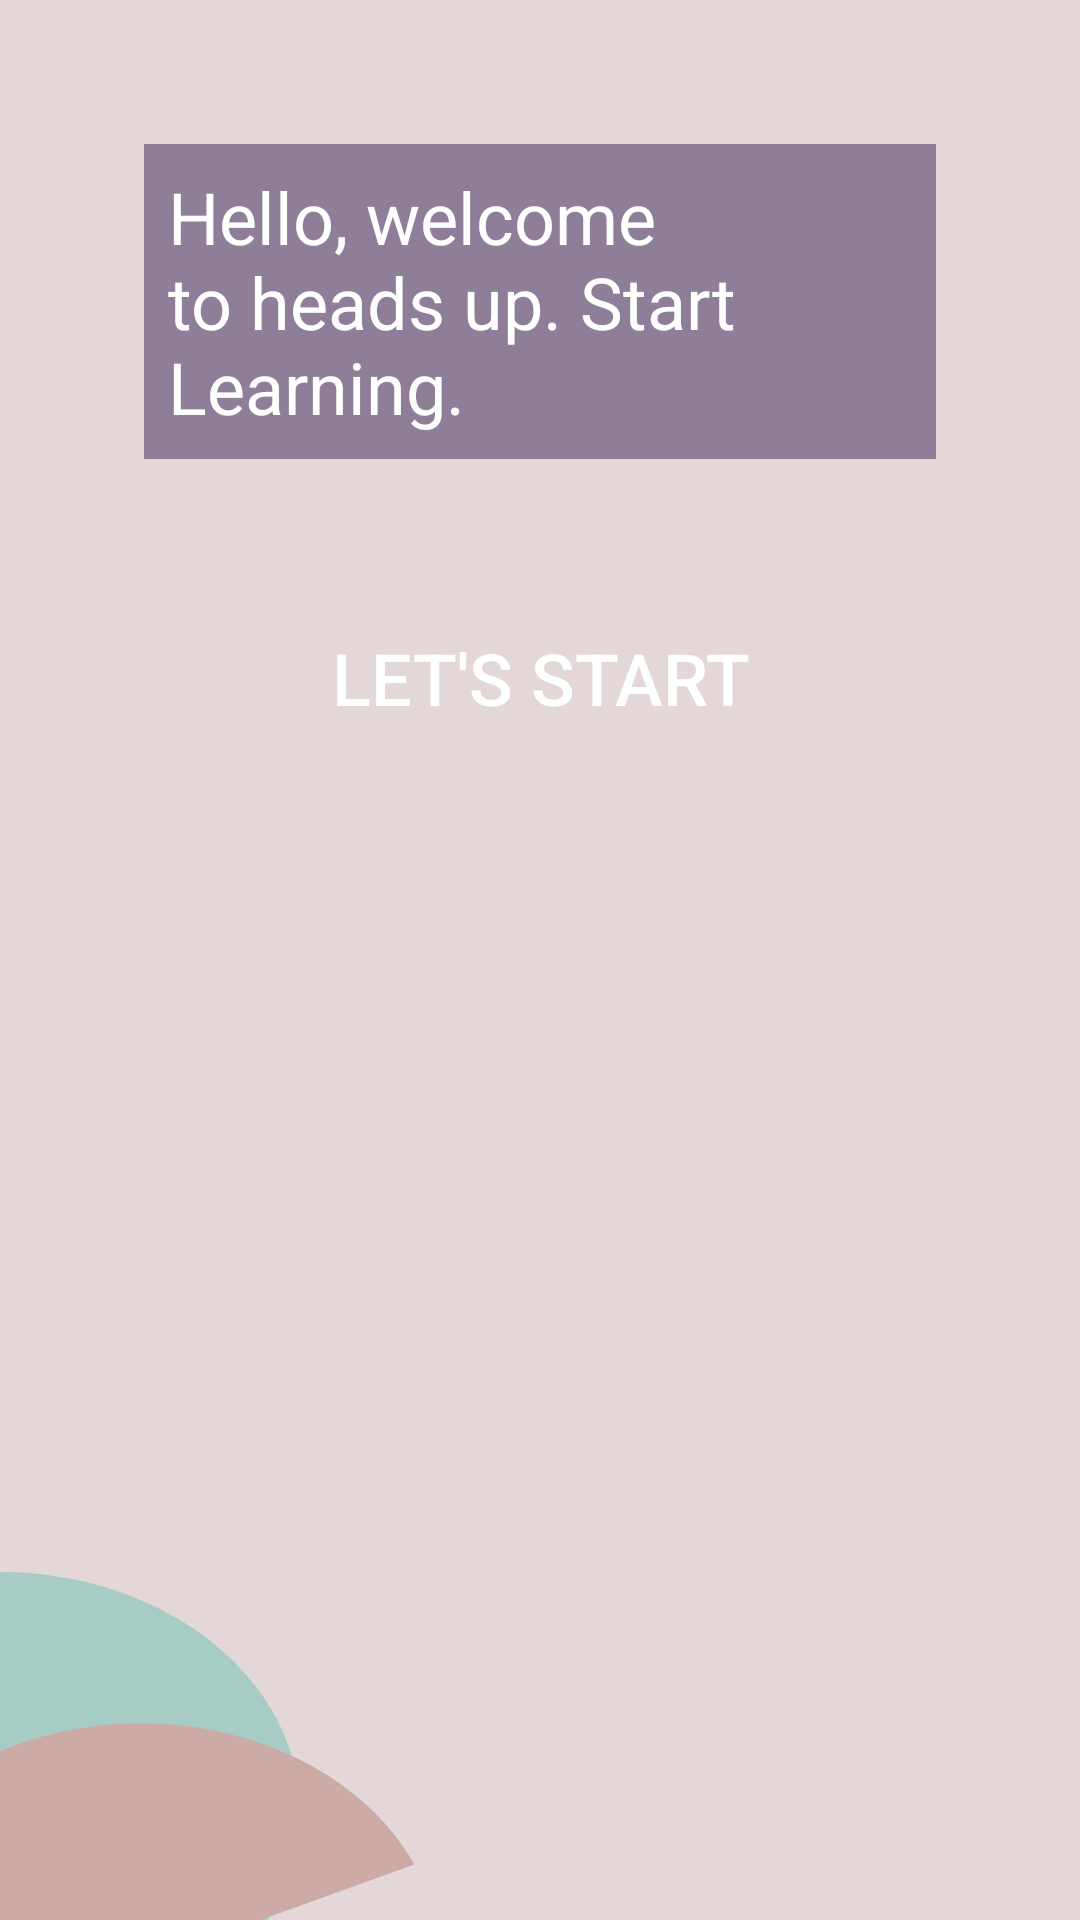

Layout XML and referenced resources for this Android screen:
<!-- AndroidManifest.xml: application theme AppTheme -->
<!-- res/layout/fragment_home.xml -->
<?xml version="1.0" encoding="utf-8"?>
<androidx.constraintlayout.widget.ConstraintLayout xmlns:android="http://schemas.android.com/apk/res/android"
    xmlns:app="http://schemas.android.com/apk/res-auto"
    xmlns:tools="http://schemas.android.com/tools"
    android:layout_width="match_parent"
    android:layout_height="match_parent"
    android:background="@drawable/ic_app_background"
    tools:context=".MainActivity">


    <RelativeLayout
        android:layout_width="match_parent"
        android:layout_height="wrap_content"
        android:animateLayoutChanges="true"
        android:padding="24dp"
        tools:ignore="MissingConstraints">

        <TextView
            android:id="@+id/vpnTVHome"
            android:layout_width="match_parent"
            android:layout_height="wrap_content"
            android:layout_marginStart="24dp"
            android:layout_marginLeft="24dp"
            android:layout_marginTop="24dp"
            android:layout_marginEnd="24dp"
            android:layout_marginRight="24dp"
            android:layout_marginBottom="24dp"
            android:background="#7C352053"
            android:padding="8dp"
            android:text="Hello, welcome to heads up. Start Learning."
            android:textColor="#ffffff"
            android:textSize="24sp" />

        <FrameLayout
            android:id="@+id/buttonFrameLayout"
            android:layout_width="wrap_content"
            android:layout_height="wrap_content"
            android:layout_below="@+id/vpnTVHome"
            android:layout_centerHorizontal="true"
            android:layout_marginTop="24dp"
            android:layout_marginBottom="24dp"
            android:background="@drawable/button_bg_thick"
            android:backgroundTint="@color/colorPrimary"
            android:paddingLeft="12dp"
            android:paddingRight="12dp"
            tools:ignore="MissingConstraints">

            <Button
                android:id="@+id/startNowButton"
                android:layout_width="fill_parent"
                android:layout_height="50dp"
                android:background="?android:attr/selectableItemBackground"
                android:text="Let's start"
                android:textColor="#ffffff"
                android:textSize="24sp"
                android:textStyle="normal" />
        </FrameLayout>

        <com.google.android.material.floatingactionbutton.FloatingActionButton
            android:id="@+id/manageAdmin"
            android:layout_width="wrap_content"
            android:layout_height="wrap_content"
            android:layout_alignParentRight="true"
            android:layout_alignParentBottom="true"
            android:src="@drawable/ic_baseline_manage"
            android:visibility="gone" />


    </RelativeLayout>
</androidx.constraintlayout.widget.ConstraintLayout>
<!-- resources referenced by this layout -->
<resources>
  <color name="colorPrimary">#162A9C</color>
  <!-- drawable ic_app_background (drawable) -->
  <vector xmlns:android="http://schemas.android.com/apk/res/android"
      android:width="360dp"
      android:height="800dp"
      android:viewportWidth="360"
      android:viewportHeight="800">
    <group>
      <clip-path
          android:pathData="M0,0h360v800h-360z"/>
      <path
          android:pathData="M0,0h360v800h-360z"
          android:fillColor="#E3D7D7"/>
      <path
          android:pathData="M100,755C100,810.23 55.23,855 0,855C-55.23,855 -100,810.23 -100,755C-100,699.77 -55.23,655 0,655C55.23,655 100,699.77 100,755Z"
          android:fillColor="#A7CCC5"/>
      <path
          android:pathData="M147,818C147,842.69 137.87,866.5 121.36,884.86C104.85,903.22 82.14,914.82 57.59,917.44C33.04,920.05 8.39,913.49 -11.61,899.02C-31.62,884.55 -45.56,863.19 -50.76,839.06C-55.96,814.92 -52.04,789.72 -39.77,768.3C-27.5,746.87 -7.74,730.75 15.71,723.02C39.16,715.3 64.63,716.52 87.24,726.45C109.84,736.39 127.97,754.33 138.13,776.83L47,818H147Z"
          android:fillColor="#CCABA7"/>
    </group>
  </vector>
  <!-- drawable ic_baseline_manage (drawable) -->
  <vector android:height="24dp" android:tint="@color/color_white"
      android:viewportHeight="24" android:viewportWidth="24"
      android:width="24dp" xmlns:android="http://schemas.android.com/apk/res/android">
      <path android:fillColor="@android:color/white" android:pathData="M22,22H2v-2h20V22zM10,2H7v16h3V2zM17,8h-3v10h3V8z"/>
  </vector>
  <style name="AppTheme" parent="Theme.AppCompat.Light.NoActionBar">
          
          <item name="colorPrimary">@color/colorPrimary</item>
          <item name="colorPrimaryDark">@color/colorPrimaryDark</item>
          <item name="colorAccent">@color/colorAccent</item>
          <item name="titleTextColor">@android:color/white</item>
      </style>
  <color name="color_white">#FFFFFF</color>
  <color name="colorPrimaryDark">#162A9C</color>
  <color name="colorAccent">#162A9C</color>
</resources>
